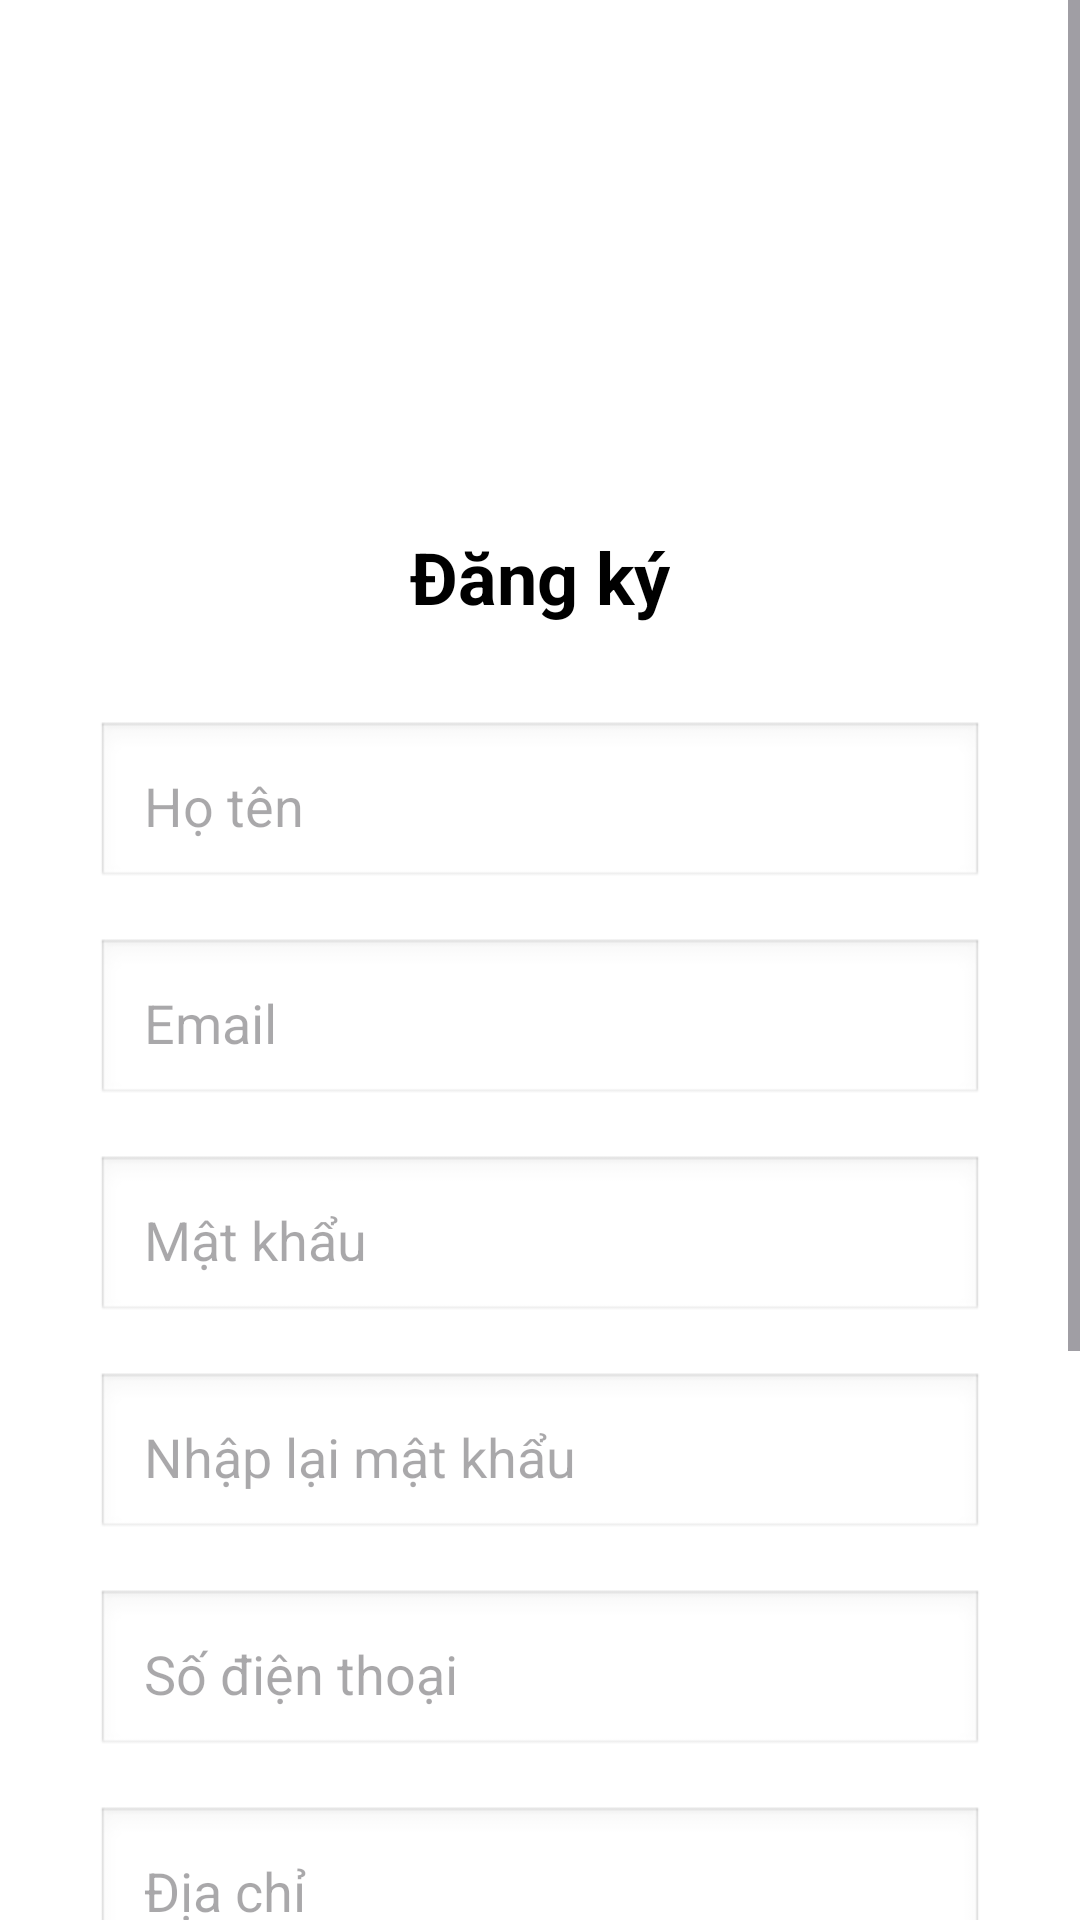

Android layout source for this screen:
<!-- AndroidManifest.xml: application theme Theme.PROJECTPRMEXE -->
<!-- res/layout/activity_register.xml -->
<?xml version="1.0" encoding="utf-8"?>
<ScrollView xmlns:android="http://schemas.android.com/apk/res/android"
    android:layout_width="match_parent"
    android:layout_height="match_parent"
    android:background="@color/white">

    <LinearLayout
        android:layout_width="match_parent"
        android:layout_height="wrap_content"
        android:orientation="vertical"
        android:padding="24dp"
        android:gravity="center">

        <ImageView
            android:layout_width="120dp"
            android:layout_height="120dp"
            android:src="@drawable/ic_launcher_foreground"
            android:layout_marginBottom="32dp"
            android:contentDescription="Logo" />

        <TextView
            android:layout_width="wrap_content"
            android:layout_height="wrap_content"
            android:text="Đăng ký"
            android:textSize="24sp"
            android:textStyle="bold"
            android:textColor="@color/black"
            android:layout_marginBottom="32dp" />

        <EditText
            android:id="@+id/etFullName"
            android:layout_width="match_parent"
            android:layout_height="wrap_content"
            android:hint="Họ tên"
            android:padding="16dp"
            android:layout_marginBottom="16dp"
            android:background="@android:drawable/edit_text"
            android:layout_marginStart="8dp"
            android:layout_marginEnd="8dp" />

        <EditText
            android:id="@+id/etEmail"
            android:layout_width="match_parent"
            android:layout_height="wrap_content"
            android:hint="Email"
            android:inputType="textEmailAddress"
            android:padding="16dp"
            android:layout_marginBottom="16dp"
            android:background="@android:drawable/edit_text"
            android:layout_marginStart="8dp"
            android:layout_marginEnd="8dp" />

        <EditText
            android:id="@+id/etPassword"
            android:layout_width="match_parent"
            android:layout_height="wrap_content"
            android:hint="Mật khẩu"
            android:inputType="textPassword"
            android:padding="16dp"
            android:layout_marginBottom="16dp"
            android:background="@android:drawable/edit_text"
            android:layout_marginStart="8dp"
            android:layout_marginEnd="8dp" />

        <EditText
            android:id="@+id/etConfirmPassword"
            android:layout_width="match_parent"
            android:layout_height="wrap_content"
            android:hint="Nhập lại mật khẩu"
            android:inputType="textPassword"
            android:padding="16dp"
            android:layout_marginBottom="16dp"
            android:background="@android:drawable/edit_text"
            android:layout_marginStart="8dp"
            android:layout_marginEnd="8dp" />

        <EditText
            android:id="@+id/etPhone"
            android:layout_width="match_parent"
            android:layout_height="wrap_content"
            android:hint="Số điện thoại"
            android:inputType="phone"
            android:padding="16dp"
            android:layout_marginBottom="16dp"
            android:background="@android:drawable/edit_text"
            android:layout_marginStart="8dp"
            android:layout_marginEnd="8dp" />

        <EditText
            android:id="@+id/etAddress"
            android:layout_width="match_parent"
            android:layout_height="wrap_content"
            android:hint="Địa chỉ"
            android:padding="16dp"
            android:layout_marginBottom="16dp"
            android:background="@android:drawable/edit_text"
            android:layout_marginStart="8dp"
            android:layout_marginEnd="8dp" />

        <Spinner
            android:id="@+id/spinnerGender"
            android:layout_width="match_parent"
            android:layout_height="wrap_content"
            android:layout_marginBottom="16dp"
            android:layout_marginStart="8dp"
            android:layout_marginEnd="8dp" />

        <EditText
            android:id="@+id/etBirthDate"
            android:layout_width="match_parent"
            android:layout_height="wrap_content"
            android:hint="Ngày sinh (YYYY-MM-DD)"
            android:focusable="false"
            android:clickable="true"
            android:padding="16dp"
            android:layout_marginBottom="24dp"
            android:background="@android:drawable/edit_text"
            android:layout_marginStart="8dp"
            android:layout_marginEnd="8dp" />

        <Button
            android:id="@+id/btnRegister"
            android:layout_width="match_parent"
            android:layout_height="56dp"
            android:text="Đăng ký"
            android:textSize="16sp"
            android:textStyle="bold"
            android:layout_marginBottom="16dp"
            android:layout_marginStart="8dp"
            android:layout_marginEnd="8dp" />

        <LinearLayout
            android:layout_width="match_parent"
            android:layout_height="wrap_content"
            android:orientation="horizontal"
            android:gravity="center">

            <TextView
                android:layout_width="wrap_content"
                android:layout_height="wrap_content"
                android:text="Đã có tài khoản? "
                android:textColor="@color/black" />

            <TextView
                android:id="@+id/tvLogin"
                android:layout_width="wrap_content"
                android:layout_height="wrap_content"
                android:text="Đăng nhập"
                android:textColor="@color/purple_500"
                android:textStyle="bold"
                android:clickable="true"
                android:focusable="true" />

        </LinearLayout>

    </LinearLayout>
</ScrollView>
<!-- resources referenced by this layout -->
<resources>
  <color name="black">#FF000000</color>
  <color name="purple_500">#FF6200EE</color>
  <color name="white">#FFFFFFFF</color>
  <style name="Theme.PROJECTPRMEXE" parent="Base.Theme.PROJECTPRMEXE" />
  <style name="Base.Theme.PROJECTPRMEXE" parent="Theme.Material3.DayNight.NoActionBar">
          
          
      </style>
</resources>
